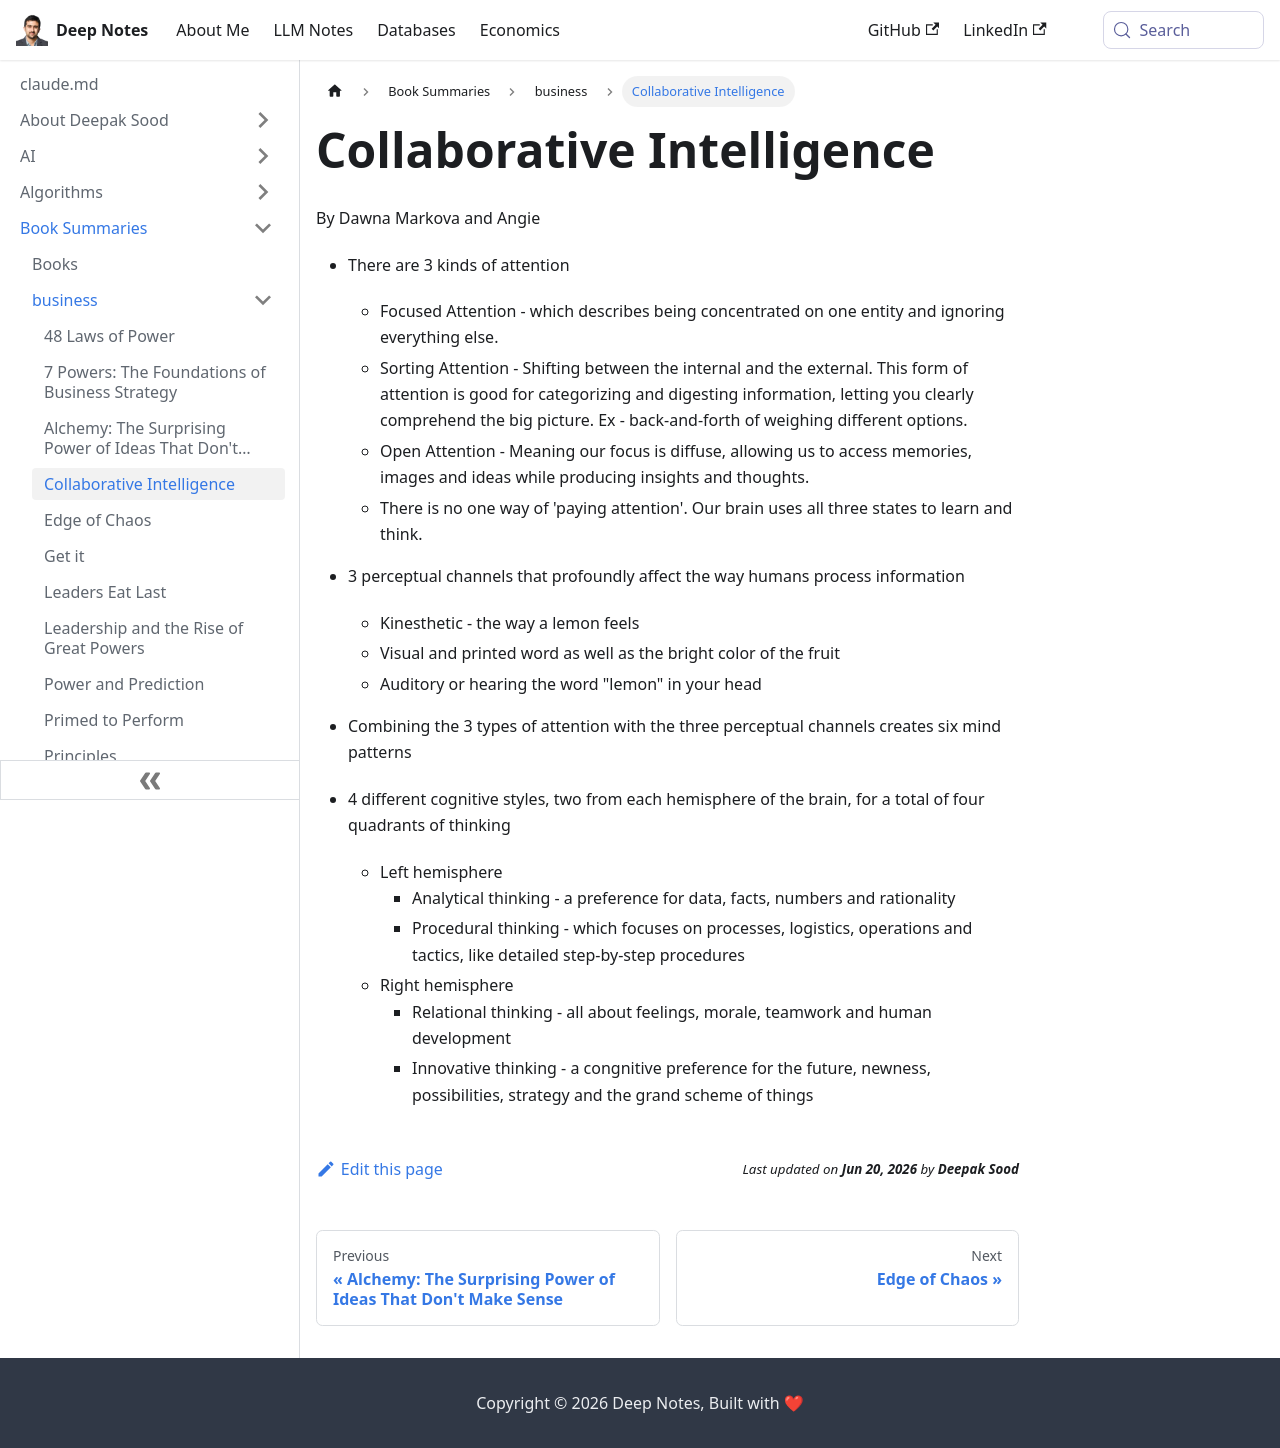

repository: deepaksood619/deepaksood619.github.io · page: book-summaries/business/collaborative-intelligence/index.html · generator: docusaurus

---
slug: /book-summaries/business/collaborative-intelligence
title: Collaborative Intelligence
description: Explore the three types of attention and their impact on collaborative intelligence to enhance learning, thinking, and problem-solving abilities.
created: 2026-06-18
updated: 2026-06-18
---
By Dawna Markova and Angie

- There are 3 kinds of attention

    - Focused Attention - which describes being concentrated on one entity and ignoring everything else.
    - Sorting Attention - Shifting between the internal and the external. This form of attention is good for categorizing and digesting information, letting you clearly comprehend the big picture. Ex - back-and-forth of weighing different options.
    - Open Attention - Meaning our focus is diffuse, allowing us to access memories, images and ideas while producing insights and thoughts.
    - There is no one way of 'paying attention'. Our brain uses all three states to learn and think.
- 3 perceptual channels that profoundly affect the way humans process information

    - Kinesthetic - the way a lemon feels
    - Visual and printed word as well as the bright color of the fruit
    - Auditory or hearing the word "lemon" in your head
- Combining the 3 types of attention with the three perceptual channels creates six mind patterns
- 4 different cognitive styles, two from each hemisphere of the brain, for a total of four quadrants of thinking

    - Left hemisphere
        - Analytical thinking - a preference for data, facts, numbers and rationality
        - Procedural thinking - which focuses on processes, logistics, operations and tactics, like detailed step-by-step procedures
    - Right hemisphere
        - Relational thinking - all about feelings, morale, teamwork and human development
        - Innovative thinking - a congnitive preference for the future, newness, possibilities, strategy and the grand scheme of things
